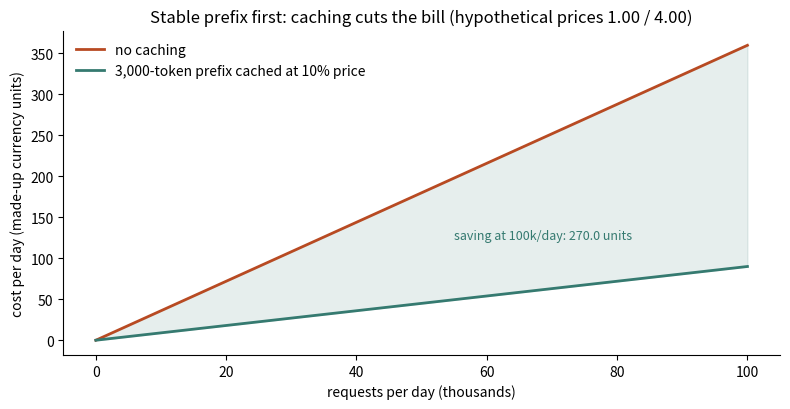

This chart was generated by the following Python code:
import matplotlib
matplotlib.use("Agg")
import matplotlib.pyplot as plt
import numpy as np
from matplotlib.patches import FancyBboxPatch, FancyArrowPatch
B,O,T,R,P="#2b4fd6","#b84a22","#357a70","#aa2d26","#6a2fd0"

req = np.linspace(0, 100000, 101)
pin, pout, cached = 1.0, 4.0, 0.10
prefix, var, out = 3000, 200, 100
no = req * ((prefix + var) * pin + out * pout) / 1e6
yes = req * (prefix * pin * cached + var * pin + out * pout) / 1e6
fig, ax = plt.subplots(figsize=(8, 4.2))
ax.plot(req / 1000, no, color=O, lw=2, label="no caching")
ax.plot(req / 1000, yes, color=T, lw=2, label="3,000-token prefix cached at 10% price")
ax.fill_between(req / 1000, yes, no, color=T, alpha=0.12)
ax.text(55, (no[55] + yes[55]) / 2 + 0.2, f"saving at 100k/day: {no[-1]-yes[-1]:.1f} units", fontsize=9, color=T)
ax.set_xlabel("requests per day (thousands)"); ax.set_ylabel("cost per day (made-up currency units)")
ax.set_title("Stable prefix first: caching cuts the bill (hypothetical prices 1.00 / 4.00)")
ax.legend(frameon=False); ax.spines[["top", "right"]].set_visible(False)
fig.tight_layout(); fig.savefig("ch04d_cache_cost.png", dpi=110)
